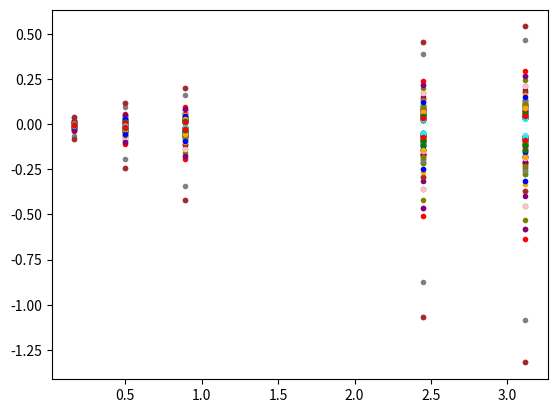

This figure's Python source:

#Laboratorio: Laboratorio 1
#Integrantes:
# [redacted]
# [redacted]

#Nombre del programa: Beta-galactosodasa

#Seleccion de Bibliotecas

import numpy as np
import matplotlib.pyplot as plt

#generación de varaibles
Tau=np.random.randint(1,100, size = 100)
A=np.random.random_sample(size=100)
t=np.random.uniform(0, 4 , size=5)
tT=[]#array vacia para añadir soluciones
i=0
#ciclo que llena a tT
while i<100:
    tT.append(-t/Tau[(i)])
    i+=1
#calculo de e^(tT)
etT=np.exp(tT)
#array con valores para el color
cl=["blue","orange","purple","brown","pink","gray","olive","cyan", "green","red"]
V=(1-etT)
W=(etT-1+tT)
x=t
#generación de la grafica V
plt.scatter(x,V[0], c=cl[0], marker=".")
plt.scatter(x,V[1], c=cl[1], marker=".")
plt.scatter(x,V[2], c=cl[2], marker=".")
plt.scatter(x,V[3], c=cl[3], marker=".")
plt.scatter(x,V[4], c=cl[4], marker=".")
plt.scatter(x,V[5], c=cl[5], marker=".")
plt.scatter(x,V[6], c=cl[6], marker=".")
plt.scatter(x,V[7], c=cl[7], marker=".")
plt.scatter(x,V[8], c=cl[8], marker=".")
plt.scatter(x,V[9], c=cl[9], marker=".")
plt.scatter(x,V[9], c=cl[9], marker=".")
plt.scatter(x,V[0], c=cl[0], marker=".")
plt.scatter(x,V[10], c=cl[0], marker=".")
plt.scatter(x,V[11], c=cl[1], marker=".")
plt.scatter(x,V[12], c=cl[2], marker=".")
plt.scatter(x,V[13], c=cl[3], marker=".")
plt.scatter(x,V[14], c=cl[4], marker=".")
plt.scatter(x,V[15], c=cl[5], marker=".")
plt.scatter(x,V[16], c=cl[6], marker=".")
plt.scatter(x,V[17], c=cl[7], marker=".")
plt.scatter(x,V[18], c=cl[8], marker=".")
plt.scatter(x,V[19], c=cl[9], marker=".")
plt.scatter(x,V[20], c=cl[0], marker=".")
plt.scatter(x,V[21], c=cl[1], marker=".")
plt.scatter(x,V[22], c=cl[2], marker=".")
plt.scatter(x,V[23], c=cl[3], marker=".")
plt.scatter(x,V[24], c=cl[4], marker=".")
plt.scatter(x,V[25], c=cl[5], marker=".")
plt.scatter(x,V[26], c=cl[6], marker=".")
plt.scatter(x,V[27], c=cl[7], marker=".")
plt.scatter(x,V[28], c=cl[8], marker=".")
plt.scatter(x,V[29], c=cl[9], marker=".")
plt.scatter(x,V[30], c=cl[0], marker=".")
plt.scatter(x,V[31], c=cl[1], marker=".")
plt.scatter(x,V[32], c=cl[2], marker=".")
plt.scatter(x,V[33], c=cl[3], marker=".")
plt.scatter(x,V[34], c=cl[4], marker=".")
plt.scatter(x,V[35], c=cl[5], marker=".")
plt.scatter(x,V[36], c=cl[6], marker=".")
plt.scatter(x,V[37], c=cl[7], marker=".")
plt.scatter(x,V[38], c=cl[8], marker=".")
plt.scatter(x,V[39], c=cl[9], marker=".")
plt.scatter(x,V[40], c=cl[0], marker=".")
plt.scatter(x,V[41], c=cl[1], marker=".")
plt.scatter(x,V[42], c=cl[2], marker=".")
plt.scatter(x,V[43], c=cl[3], marker=".")
plt.scatter(x,V[44], c=cl[4], marker=".")
plt.scatter(x,V[45], c=cl[5], marker=".")
plt.scatter(x,V[46], c=cl[6], marker=".")
plt.scatter(x,V[47], c=cl[7], marker=".")
plt.scatter(x,V[48], c=cl[8], marker=".")
plt.scatter(x,V[49], c=cl[9], marker=".")
plt.scatter(x,V[50], c=cl[0], marker=".")
plt.scatter(x,V[51], c=cl[1], marker=".")
plt.scatter(x,V[52], c=cl[2], marker=".")
plt.scatter(x,V[53], c=cl[3], marker=".")
plt.scatter(x,V[54], c=cl[4], marker=".")
plt.scatter(x,V[55], c=cl[5], marker=".")
plt.scatter(x,V[56], c=cl[6], marker=".")
plt.scatter(x,V[57], c=cl[7], marker=".")
plt.scatter(x,V[58], c=cl[8], marker=".")
plt.scatter(x,V[59], c=cl[9], marker=".")
plt.scatter(x,V[60], c=cl[0], marker=".")
plt.scatter(x,V[61], c=cl[1], marker=".")
plt.scatter(x,V[62], c=cl[2], marker=".")
plt.scatter(x,V[63], c=cl[3], marker=".")
plt.scatter(x,V[64], c=cl[4], marker=".")
plt.scatter(x,V[65], c=cl[5], marker=".")
plt.scatter(x,V[66], c=cl[6], marker=".")
plt.scatter(x,V[67], c=cl[7], marker=".")
plt.scatter(x,V[68], c=cl[8], marker=".")
plt.scatter(x,V[69], c=cl[9], marker=".")
plt.scatter(x,V[70], c=cl[0], marker=".")
plt.scatter(x,V[71], c=cl[1], marker=".")
plt.scatter(x,V[72], c=cl[2], marker=".")
plt.scatter(x,V[73], c=cl[3], marker=".")
plt.scatter(x,V[74], c=cl[4], marker=".")
plt.scatter(x,V[75], c=cl[5], marker=".")
plt.scatter(x,V[76], c=cl[6], marker=".")
plt.scatter(x,V[77], c=cl[7], marker=".")
plt.scatter(x,V[78], c=cl[8], marker=".")
plt.scatter(x,V[79], c=cl[9], marker=".")
plt.scatter(x,V[80], c=cl[0], marker=".")
plt.scatter(x,V[81], c=cl[1], marker=".")
plt.scatter(x,V[82], c=cl[2], marker=".")
plt.scatter(x,V[83], c=cl[3], marker=".")
plt.scatter(x,V[84], c=cl[4], marker=".")
plt.scatter(x,V[85], c=cl[5], marker=".")
plt.scatter(x,V[86], c=cl[6], marker=".")
plt.scatter(x,V[87], c=cl[7], marker=".")
plt.scatter(x,V[88], c=cl[8], marker=".")
plt.scatter(x,V[89], c=cl[9], marker=".")
plt.scatter(x,V[90], c=cl[0], marker=".")
plt.scatter(x,V[91], c=cl[1], marker=".")
plt.scatter(x,V[92], c=cl[2], marker=".")
plt.scatter(x,V[93], c=cl[3], marker=".")
plt.scatter(x,V[94], c=cl[4], marker=".")
plt.scatter(x,V[95], c=cl[5], marker=".")
plt.scatter(x,V[96], c=cl[6], marker=".")
plt.scatter(x,V[97], c=cl[7], marker=".")
plt.scatter(x,V[98], c=cl[8], marker=".")
plt.scatter(x,V[99], c=cl[9], marker=".")
plt.show()#impresión de grafica V
#Generación de grafica W
plt.scatter(x,W[0], c=cl[0], marker=".")
plt.scatter(x,W[1], c=cl[1], marker=".")
plt.scatter(x,W[2], c=cl[2], marker=".")
plt.scatter(x,W[3], c=cl[3], marker=".")
plt.scatter(x,W[4], c=cl[4], marker=".")
plt.scatter(x,W[5], c=cl[5], marker=".")
plt.scatter(x,W[6], c=cl[6], marker=".")
plt.scatter(x,W[7], c=cl[7], marker=".")
plt.scatter(x,W[8], c=cl[8], marker=".")
plt.scatter(x,W[9], c=cl[9], marker=".")
plt.scatter(x,W[9], c=cl[9], marker=".")
plt.scatter(x,W[0], c=cl[0], marker=".")
plt.scatter(x,W[10], c=cl[0], marker=".")
plt.scatter(x,W[11], c=cl[1], marker=".")
plt.scatter(x,W[12], c=cl[2], marker=".")
plt.scatter(x,W[13], c=cl[3], marker=".")
plt.scatter(x,W[14], c=cl[4], marker=".")
plt.scatter(x,W[15], c=cl[5], marker=".")
plt.scatter(x,W[16], c=cl[6], marker=".")
plt.scatter(x,W[17], c=cl[7], marker=".")
plt.scatter(x,W[18], c=cl[8], marker=".")
plt.scatter(x,W[19], c=cl[9], marker=".")
plt.scatter(x,W[20], c=cl[0], marker=".")
plt.scatter(x,W[21], c=cl[1], marker=".")
plt.scatter(x,W[22], c=cl[2], marker=".")
plt.scatter(x,W[23], c=cl[3], marker=".")
plt.scatter(x,W[24], c=cl[4], marker=".")
plt.scatter(x,W[25], c=cl[5], marker=".")
plt.scatter(x,W[26], c=cl[6], marker=".")
plt.scatter(x,W[27], c=cl[7], marker=".")
plt.scatter(x,W[28], c=cl[8], marker=".")
plt.scatter(x,W[29], c=cl[9], marker=".")
plt.scatter(x,W[30], c=cl[0], marker=".")
plt.scatter(x,W[31], c=cl[1], marker=".")
plt.scatter(x,W[32], c=cl[2], marker=".")
plt.scatter(x,W[33], c=cl[3], marker=".")
plt.scatter(x,W[34], c=cl[4], marker=".")
plt.scatter(x,W[35], c=cl[5], marker=".")
plt.scatter(x,W[36], c=cl[6], marker=".")
plt.scatter(x,W[37], c=cl[7], marker=".")
plt.scatter(x,W[38], c=cl[8], marker=".")
plt.scatter(x,W[39], c=cl[9], marker=".")
plt.scatter(x,W[40], c=cl[0], marker=".")
plt.scatter(x,W[41], c=cl[1], marker=".")
plt.scatter(x,W[42], c=cl[2], marker=".")
plt.scatter(x,W[43], c=cl[3], marker=".")
plt.scatter(x,W[44], c=cl[4], marker=".")
plt.scatter(x,W[45], c=cl[5], marker=".")
plt.scatter(x,W[46], c=cl[6], marker=".")
plt.scatter(x,W[47], c=cl[7], marker=".")
plt.scatter(x,W[48], c=cl[8], marker=".")
plt.scatter(x,W[49], c=cl[9], marker=".")
plt.scatter(x,W[50], c=cl[0], marker=".")
plt.scatter(x,W[51], c=cl[1], marker=".")
plt.scatter(x,W[52], c=cl[2], marker=".")
plt.scatter(x,W[53], c=cl[3], marker=".")
plt.scatter(x,W[54], c=cl[4], marker=".")
plt.scatter(x,W[55], c=cl[5], marker=".")
plt.scatter(x,W[56], c=cl[6], marker=".")
plt.scatter(x,W[57], c=cl[7], marker=".")
plt.scatter(x,W[58], c=cl[8], marker=".")
plt.scatter(x,W[59], c=cl[9], marker=".")
plt.scatter(x,W[60], c=cl[0], marker=".")
plt.scatter(x,W[61], c=cl[1], marker=".")
plt.scatter(x,W[62], c=cl[2], marker=".")
plt.scatter(x,W[63], c=cl[3], marker=".")
plt.scatter(x,W[64], c=cl[4], marker=".")
plt.scatter(x,W[65], c=cl[5], marker=".")
plt.scatter(x,W[66], c=cl[6], marker=".")
plt.scatter(x,W[67], c=cl[7], marker=".")
plt.scatter(x,W[68], c=cl[8], marker=".")
plt.scatter(x,W[69], c=cl[9], marker=".")
plt.scatter(x,W[70], c=cl[0], marker=".")
plt.scatter(x,W[71], c=cl[1], marker=".")
plt.scatter(x,W[72], c=cl[2], marker=".")
plt.scatter(x,W[73], c=cl[3], marker=".")
plt.scatter(x,W[74], c=cl[4], marker=".")
plt.scatter(x,W[75], c=cl[5], marker=".")
plt.scatter(x,W[76], c=cl[6], marker=".")
plt.scatter(x,W[77], c=cl[7], marker=".")
plt.scatter(x,W[78], c=cl[8], marker=".")
plt.scatter(x,W[79], c=cl[9], marker=".")
plt.scatter(x,W[80], c=cl[0], marker=".")
plt.scatter(x,W[81], c=cl[1], marker=".")
plt.scatter(x,W[82], c=cl[2], marker=".")
plt.scatter(x,W[83], c=cl[3], marker=".")
plt.scatter(x,W[84], c=cl[4], marker=".")
plt.scatter(x,W[85], c=cl[5], marker=".")
plt.scatter(x,W[86], c=cl[6], marker=".")
plt.scatter(x,W[87], c=cl[7], marker=".")
plt.scatter(x,W[88], c=cl[8], marker=".")
plt.scatter(x,W[89], c=cl[9], marker=".")
plt.scatter(x,W[90], c=cl[0], marker=".")
plt.scatter(x,W[91], c=cl[1], marker=".")
plt.scatter(x,W[92], c=cl[2], marker=".")
plt.scatter(x,W[93], c=cl[3], marker=".")
plt.scatter(x,W[94], c=cl[4], marker=".")
plt.scatter(x,W[95], c=cl[5], marker=".")
plt.scatter(x,W[96], c=cl[6], marker=".")
plt.scatter(x,W[97], c=cl[7], marker=".")
plt.scatter(x,W[98], c=cl[8], marker=".")
plt.scatter(x,W[99], c=cl[9], marker=".")
plt.show() #impresión de grafica W


#Fin del programa
